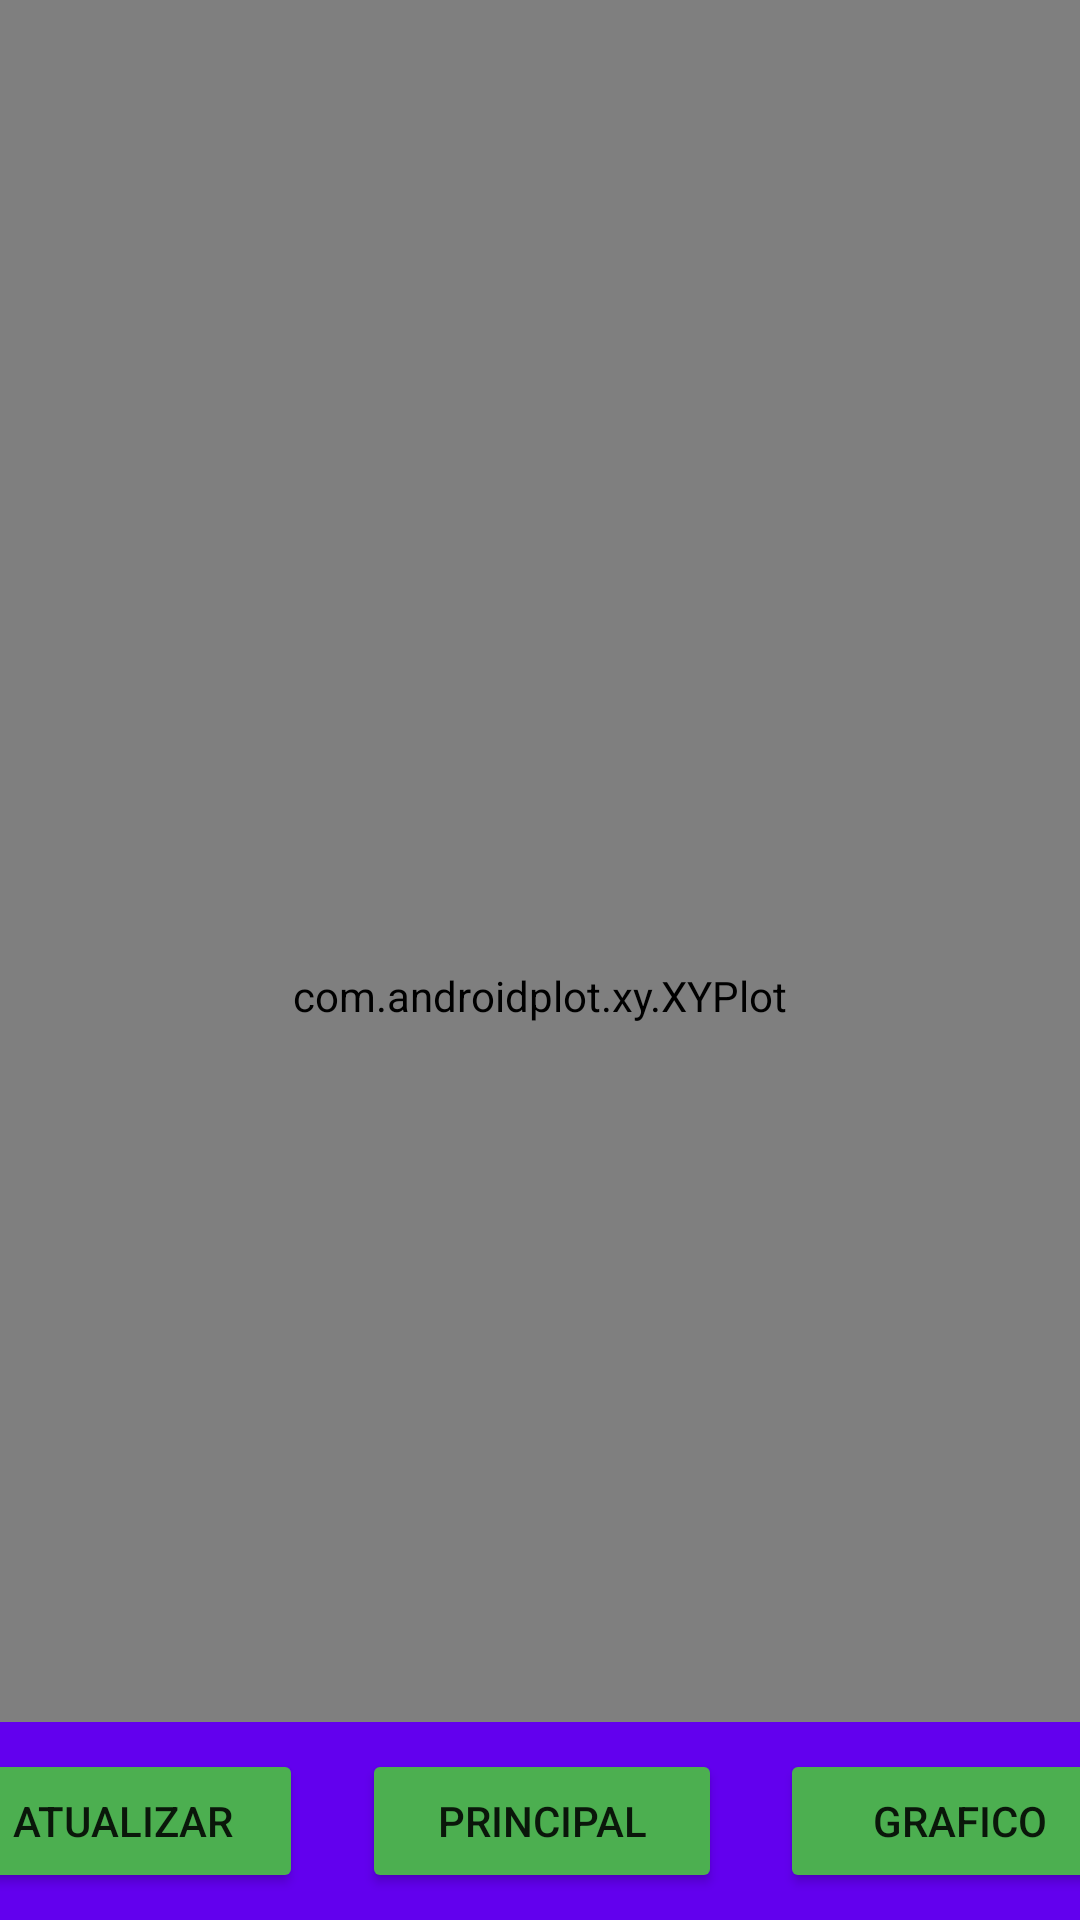

The Android layout XML behind this screen, and the referenced resources:
<!-- AndroidManifest.xml: application theme Theme.SupervisorioAndroid -->
<!-- res/layout/activity_plot.xml -->
<?xml version="1.0" encoding="utf-8"?>
<androidx.constraintlayout.widget.ConstraintLayout xmlns:android="http://schemas.android.com/apk/res/android"

    xmlns:ap="http://schemas.android.com/apk/res-auto"
    android:layout_width="match_parent"
    android:layout_height="match_parent">

    <com.androidplot.xy.XYPlot
        android:id="@+id/plotOld"
        style="@style/APDefacto.Dark"
        android:layout_width="fill_parent"
        android:layout_height="664dp"
        ap:layout_constraintEnd_toEndOf="parent"
        ap:layout_constraintStart_toStartOf="parent"
        ap:layout_constraintTop_toTopOf="parent"
        ap:lineLabelRotationBottom="-45"
        ap:lineLabels="left|bottom"
        ap:title="Pressão Coroa e Vazão" />

    <androidx.constraintlayout.widget.ConstraintLayout
        android:id="@+id/constraintLayout"
        android:layout_width="409dp"
        android:layout_height="66dp"
        android:background="@color/purple_500"
        ap:layout_constraintBottom_toBottomOf="parent"
        ap:layout_constraintEnd_toEndOf="parent"
        ap:layout_constraintStart_toStartOf="parent">

        <Button
            android:id="@+id/btn_atualizar"
            android:layout_width="120dp"
            android:layout_height="48dp"
            android:layout_marginStart="5dp"
            android:backgroundTint="#4CAF50"
            android:text="Atualizar"
            ap:layout_constraintBottom_toBottomOf="parent"
            ap:layout_constraintStart_toStartOf="parent"
            ap:layout_constraintTop_toTopOf="parent" />

        <Button
            android:id="@+id/button"
            android:layout_width="120dp"
            android:layout_height="48dp"
            android:layout_marginEnd="5dp"
            android:backgroundTint="#4CAF50"
            android:text="@string/grafico"
            ap:layout_constraintBottom_toBottomOf="parent"
            ap:layout_constraintEnd_toEndOf="parent"
            ap:layout_constraintTop_toTopOf="parent" />

        <Button
            android:id="@+id/btn_mainview"
            android:layout_width="120dp"
            android:layout_height="48dp"
            android:backgroundTint="#4CAF50"
            android:text="Principal"
            ap:layout_constraintBottom_toBottomOf="parent"
            ap:layout_constraintEnd_toStartOf="@+id/button"
            ap:layout_constraintStart_toEndOf="@+id/btn_atualizar"
            ap:layout_constraintTop_toTopOf="parent" />
    </androidx.constraintlayout.widget.ConstraintLayout>

    
    

</androidx.constraintlayout.widget.ConstraintLayout>
<!-- resources referenced by this layout -->
<resources>
  <string name="grafico">Grafico</string>
  <style name="Theme.SupervisorioAndroid" parent="Theme.MaterialComponents.DayNight.DarkActionBar">
          
          <item name="colorPrimary">@color/black</item>
          <item name="colorPrimaryVariant">@color/black</item>
          
          
          <item name="colorOnPrimary">@color/white</item>
          
          <item name="colorSecondary">@color/teal_200</item>
          <item name="colorSecondaryVariant">@color/teal_700</item>
          <item name="colorOnSecondary">@color/black</item>
          
          <item name="android:statusBarColor" tools:targetApi="l">?attr/colorPrimaryVariant</item>
          
      </style>
  <!-- not gathered from this repository: default colours our renderer supplied (Android Studio template values) -->
  <color name="purple_500">#FF6200EE</color>
  <color name="teal_200">#FF03DAC5</color>
  <color name="teal_700">#FF018786</color>
  <color name="black">#FF000000</color>
  <color name="white">#FFFFFFFF</color>
</resources>
